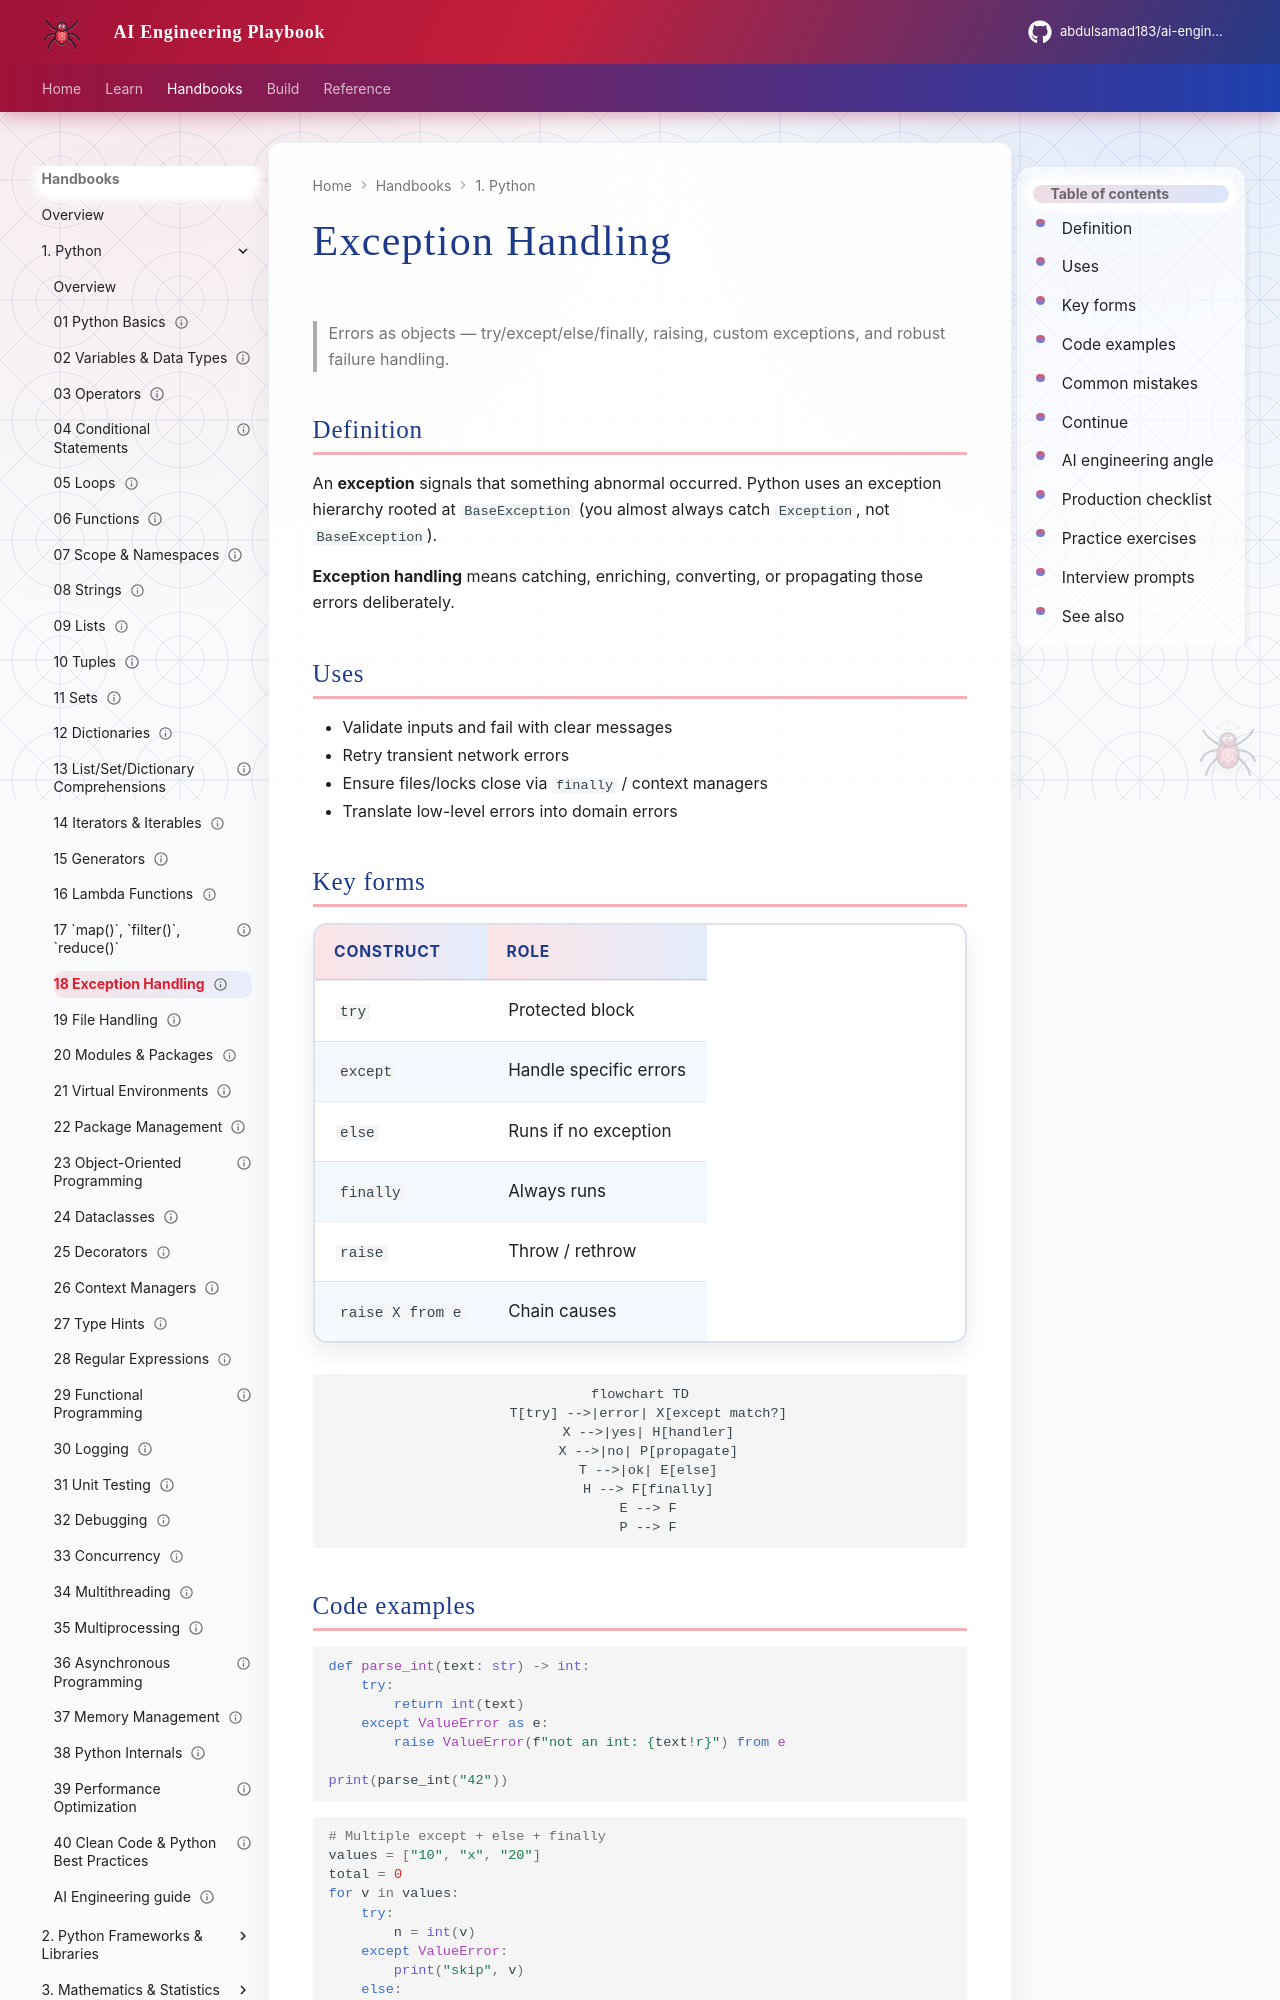

repository: abdulsamad183/ai-engineering-playbook · page: domains/python-engineering/topics/18-exception-handling/index.html · generator: mkdocs

---
title: "Exception Handling"
description: "Errors as objects — try/except/else/finally, raising, custom exceptions, and robust failure handling."
domain: python-engineering
tags: [python, exceptions, error-handling, tutorial]
status: published
created: 2026-08-11
updated: 2026-08-12
version: "1.1"
---

# Exception Handling

> Errors as objects — try/except/else/finally, raising, custom exceptions, and robust failure handling.

## Definition

An **exception** signals that something abnormal occurred. Python uses an exception hierarchy rooted at `BaseException` (you almost always catch `Exception`, not `BaseException`).

**Exception handling** means catching, enriching, converting, or propagating those errors deliberately.

## Uses

- Validate inputs and fail with clear messages
- Retry transient network errors
- Ensure files/locks close via `finally` / context managers
- Translate low-level errors into domain errors

## Key forms

| Construct | Role |
|-----------|------|
| `try` | Protected block |
| `except` | Handle specific errors |
| `else` | Runs if no exception |
| `finally` | Always runs |
| `raise` | Throw / rethrow |
| `raise X from e` | Chain causes |

```mermaid
flowchart TD
  T[try] -->|error| X[except match?]
  X -->|yes| H[handler]
  X -->|no| P[propagate]
  T -->|ok| E[else]
  H --> F[finally]
  E --> F
  P --> F
```
